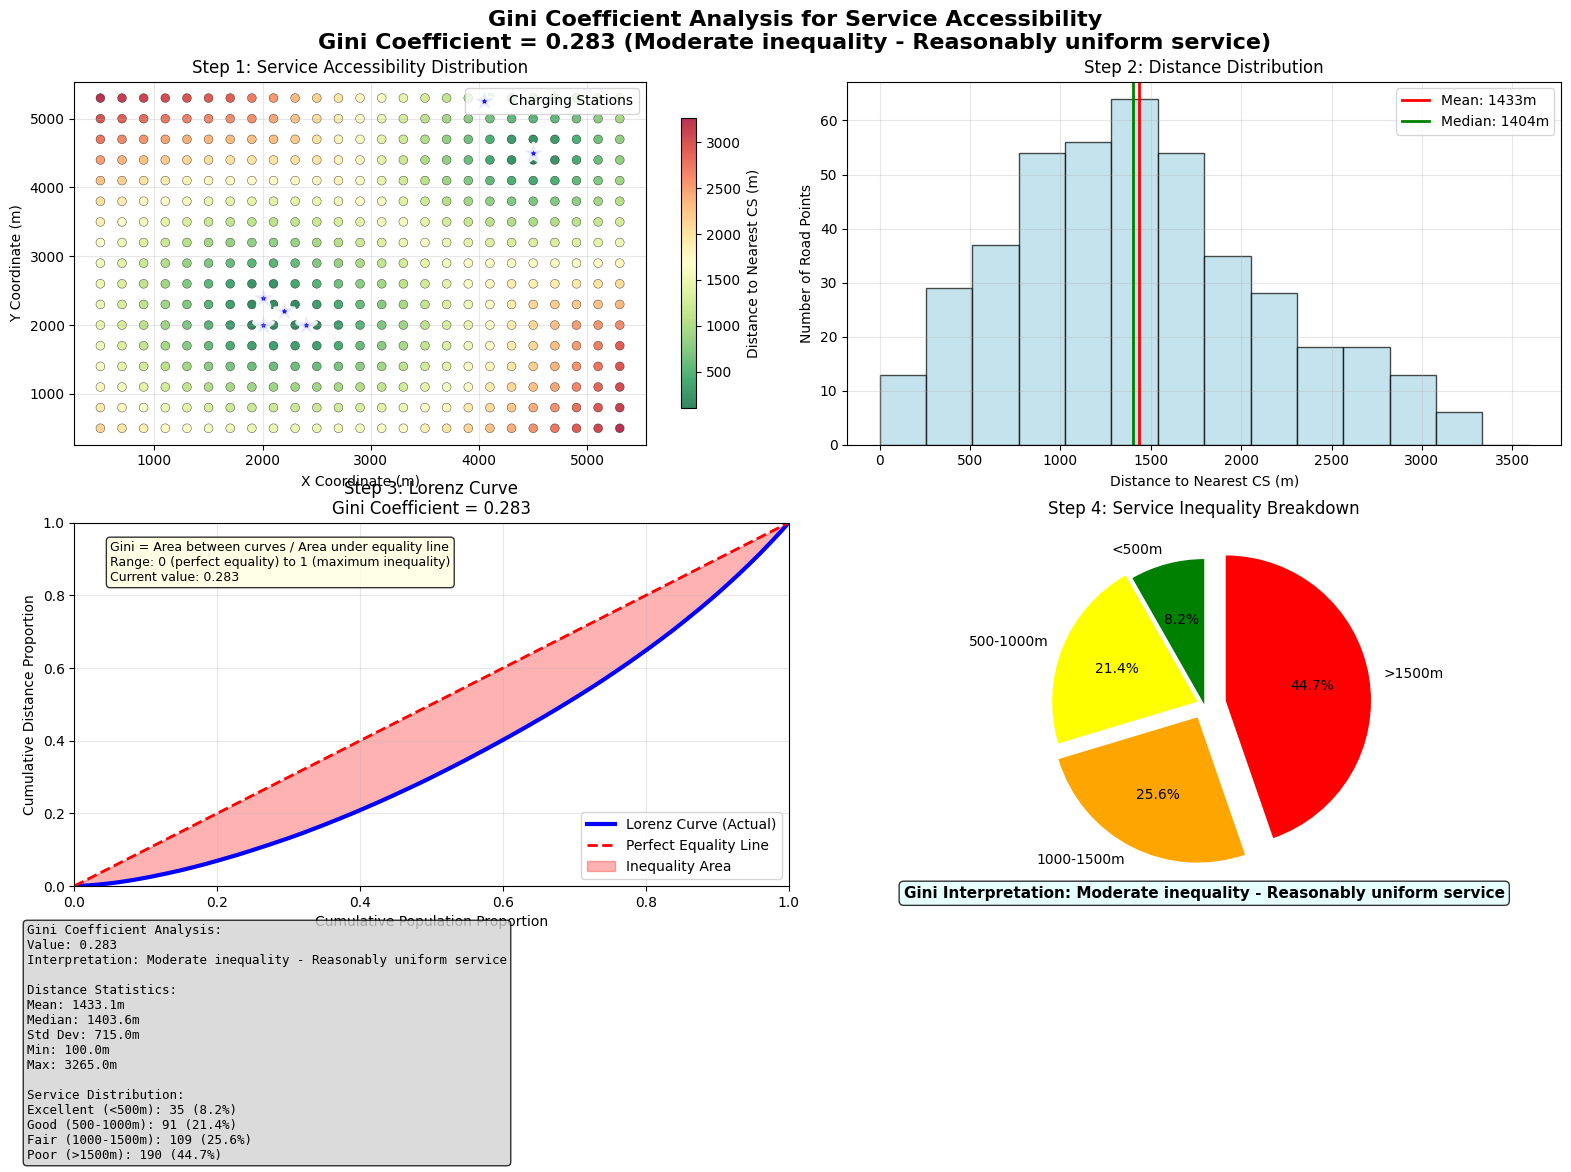

This chart was generated by the following Python code: (Note: this script raises an exception after producing the figure.)
#!/usr/bin/env python3
"""
演示 gini_coefficient (基尼系数) 的计算过程
衡量充电桩服务可达性的不平等程度
"""

import numpy as np
import matplotlib.pyplot as plt
from matplotlib.patches import Polygon

def calculate_gini_coefficient(values):
    """计算基尼系数"""
    try:
        if len(values) == 0:
            return 0.0
        
        # 排序
        sorted_values = np.sort(values)
        n = len(sorted_values)
        
        # 计算基尼系数
        cumsum = np.cumsum(sorted_values)
        return (n + 1 - 2 * np.sum(cumsum) / cumsum[-1]) / n if cumsum[-1] > 0 else 0.0
        
    except:
        return 0.0

def create_sample_road_network():
    """创建示例道路网络"""
    road_points = []
    
    # 创建网格状道路网络
    for y in range(500, 5500, 300):
        for x in range(500, 5500, 200):
            road_points.append((x, y))
    
    return np.array(road_points)

def calculate_gini_demo(cs_coords, road_coords, title="Gini Coefficient Analysis"):
    """演示基尼系数的计算过程"""
    
    # 设置字体
    plt.rcParams['font.family'] = ['DejaVu Sans']
    plt.rcParams['axes.unicode_minus'] = False
    
    # 创建图形
    fig, ((ax1, ax2), (ax3, ax4)) = plt.subplots(2, 2, figsize=(16, 12))
    
    # 计算每个道路点到最近充电桩的距离
    distances_to_cs = []
    for road_point in road_coords:
        dists = [np.linalg.norm(road_point - cs_coord) for cs_coord in cs_coords]
        distances_to_cs.append(min(dists))
    
    distances_to_cs = np.array(distances_to_cs)
    
    # 1. 原始分布可视化
    scatter = ax1.scatter(road_coords[:, 0], road_coords[:, 1], 
                         c=distances_to_cs, s=40, alpha=0.8, 
                         cmap='RdYlGn_r', edgecolors='black', linewidth=0.3)
    ax1.scatter(cs_coords[:, 0], cs_coords[:, 1], c='blue', s=200, alpha=0.9, 
                edgecolors='white', linewidth=3, marker='*', label='Charging Stations')
    
    # 添加颜色条
    cbar = plt.colorbar(scatter, ax=ax1, shrink=0.8)
    cbar.set_label('Distance to Nearest CS (m)')
    
    ax1.set_title('Step 1: Service Accessibility Distribution')
    ax1.set_xlabel('X Coordinate (m)')
    ax1.set_ylabel('Y Coordinate (m)')
    ax1.legend()
    ax1.grid(True, alpha=0.3)
    
    # 2. 距离分布直方图
    bins = np.linspace(0, np.max(distances_to_cs) * 1.1, 15)
    counts, bin_edges = np.histogram(distances_to_cs, bins=bins)
    
    ax2.hist(distances_to_cs, bins=bins, alpha=0.7, color='lightblue', 
             edgecolor='black', linewidth=1, density=False)
    
    # 添加统计线
    mean_dist = np.mean(distances_to_cs)
    median_dist = np.median(distances_to_cs)
    ax2.axvline(mean_dist, color='red', linestyle='-', linewidth=2, 
                label=f'Mean: {mean_dist:.0f}m')
    ax2.axvline(median_dist, color='green', linestyle='-', linewidth=2, 
                label=f'Median: {median_dist:.0f}m')
    
    ax2.set_title('Step 2: Distance Distribution')
    ax2.set_xlabel('Distance to Nearest CS (m)')
    ax2.set_ylabel('Number of Road Points')
    ax2.legend()
    ax2.grid(True, alpha=0.3)
    
    # 3. 洛伦兹曲线 (Lorenz Curve)
    sorted_distances = np.sort(distances_to_cs)
    n = len(sorted_distances)
    
    # 计算累积比例
    cumulative_population = np.arange(1, n + 1) / n
    cumulative_distances = np.cumsum(sorted_distances) / np.sum(sorted_distances)
    
    # 绘制洛伦兹曲线
    ax3.plot([0] + cumulative_population.tolist(), [0] + cumulative_distances.tolist(), 
             'b-', linewidth=3, label='Lorenz Curve (Actual)')
    
    # 绘制完全平等线
    ax3.plot([0, 1], [0, 1], 'r--', linewidth=2, label='Perfect Equality Line')
    
    # 填充不平等面积
    lorenz_x = [0] + cumulative_population.tolist()
    lorenz_y = [0] + cumulative_distances.tolist()
    equality_x = [0, 1]
    equality_y = [0, 1]
    
    # 创建不平等区域的多边形
    inequality_x = lorenz_x + [1, 0]
    inequality_y = lorenz_y + [1, 0]
    
    ax3.fill_between(cumulative_population, cumulative_distances, cumulative_population, 
                     alpha=0.3, color='red', label='Inequality Area')
    
    # 计算基尼系数
    gini = calculate_gini_coefficient(distances_to_cs)
    
    ax3.set_title(f'Step 3: Lorenz Curve\nGini Coefficient = {gini:.3f}')
    ax3.set_xlabel('Cumulative Population Proportion')
    ax3.set_ylabel('Cumulative Distance Proportion')
    ax3.legend()
    ax3.grid(True, alpha=0.3)
    ax3.set_xlim(0, 1)
    ax3.set_ylim(0, 1)
    
    # 添加基尼系数解释
    gini_text = f'Gini = Area between curves / Area under equality line\n'
    gini_text += f'Range: 0 (perfect equality) to 1 (maximum inequality)\n'
    gini_text += f'Current value: {gini:.3f}'
    ax3.text(0.05, 0.95, gini_text, transform=ax3.transAxes, 
             verticalalignment='top', bbox=dict(boxstyle='round', facecolor='lightyellow', alpha=0.8),
             fontsize=9)
    
    # 4. 基尼系数分解分析
    # 按距离区间分析不平等贡献
    distance_ranges = [(0, 500), (500, 1000), (1000, 1500), (1500, np.inf)]
    range_labels = ['<500m', '500-1000m', '1000-1500m', '>1500m']
    range_colors = ['green', 'yellow', 'orange', 'red']
    
    range_counts = []
    range_proportions = []
    
    for (min_dist, max_dist) in distance_ranges:
        if max_dist == np.inf:
            mask = distances_to_cs >= min_dist
        else:
            mask = (distances_to_cs >= min_dist) & (distances_to_cs < max_dist)
        
        count = np.sum(mask)
        proportion = count / len(distances_to_cs)
        range_counts.append(count)
        range_proportions.append(proportion)
    
    # 创建饼图显示不平等分布
    ax4.pie(range_proportions, labels=range_labels, colors=range_colors, 
            autopct='%1.1f%%', startangle=90, explode=[0, 0.05, 0.1, 0.15])
    ax4.set_title('Step 4: Service Inequality Breakdown')
    
    # 添加基尼系数解释
    interpretation = ""
    if gini < 0.2:
        interpretation = "Low inequality - Very uniform service"
    elif gini < 0.4:
        interpretation = "Moderate inequality - Reasonably uniform service"
    elif gini < 0.6:
        interpretation = "High inequality - Uneven service distribution"
    else:
        interpretation = "Very high inequality - Severe service gaps"
    
    ax4.text(0, -1.3, f'Gini Interpretation: {interpretation}', 
             ha='center', va='center', fontsize=11, weight='bold',
             bbox=dict(boxstyle='round', facecolor='lightcyan', alpha=0.8))
    
    # 添加详细统计信息
    stats_text = f'''Gini Coefficient Analysis:
Value: {gini:.3f}
Interpretation: {interpretation}

Distance Statistics:
Mean: {np.mean(distances_to_cs):.1f}m
Median: {np.median(distances_to_cs):.1f}m
Std Dev: {np.std(distances_to_cs):.1f}m
Min: {np.min(distances_to_cs):.1f}m
Max: {np.max(distances_to_cs):.1f}m

Service Distribution:
Excellent (<500m): {range_counts[0]} ({range_proportions[0]*100:.1f}%)
Good (500-1000m): {range_counts[1]} ({range_proportions[1]*100:.1f}%)
Fair (1000-1500m): {range_counts[2]} ({range_proportions[2]*100:.1f}%)
Poor (>1500m): {range_counts[3]} ({range_proportions[3]*100:.1f}%)'''
    
    # 在图外添加统计信息
    fig.text(0.02, 0.02, stats_text, fontsize=9, family='monospace',
             bbox=dict(boxstyle='round', facecolor='lightgray', alpha=0.8),
             verticalalignment='bottom')
    
    plt.suptitle(f'{title}\nGini Coefficient = {gini:.3f} ({interpretation})', 
                 fontsize=16, fontweight='bold')
    plt.tight_layout()
    plt.subplots_adjust(bottom=0.25)
    
    return gini, distances_to_cs

def demo_different_inequality_scenarios():
    """演示不同不平等程度的场景"""
    
    road_network = create_sample_road_network()
    
    # 场景1：低不平等（均匀分布）
    scenario1_cs = np.array([
        [1500, 1500], [3000, 1500], [4500, 1500],
        [1500, 3000], [3000, 3000], [4500, 3000],
        [1500, 4500], [3000, 4500], [4500, 4500]
    ])
    
    # 场景2：中等不平等（部分集中）
    scenario2_cs = np.array([
        [2000, 2000], [2500, 2000], [2000, 2500], [2500, 2500],
        [4000, 4000], [4500, 4000]
    ])
    
    # 场景3：高不平等（严重集中）
    scenario3_cs = np.array([
        [2800, 2800], [3000, 3000], [3200, 3200], [3000, 2800]
    ])
    
    scenarios = [
        (scenario1_cs, "Low Inequality (Uniform)"),
        (scenario2_cs, "Moderate Inequality (Mixed)"),
        (scenario3_cs, "High Inequality (Clustered)")
    ]
    
    fig, axes = plt.subplots(2, 3, figsize=(18, 12))
    
    results = []
    
    for i, (cs_coords, title) in enumerate(scenarios):
        # 上排：空间分布
        ax_space = axes[0, i]
        # 下排：洛伦兹曲线
        ax_lorenz = axes[1, i]
        
        # 计算距离和基尼系数
        distances = []
        for road_point in road_network:
            dists = [np.linalg.norm(road_point - cs_coord) for cs_coord in cs_coords]
            distances.append(min(dists))
        
        distances = np.array(distances)
        gini = calculate_gini_coefficient(distances)
        
        # 绘制空间分布
        scatter = ax_space.scatter(road_network[:, 0], road_network[:, 1], 
                                 c=distances, s=25, alpha=0.7, 
                                 cmap='RdYlGn_r', edgecolors='gray', linewidth=0.2)
        ax_space.scatter(cs_coords[:, 0], cs_coords[:, 1], c='blue', s=100, alpha=0.9, 
                        edgecolors='white', linewidth=2, marker='*')
        
        ax_space.set_title(f'{title}\nGini = {gini:.3f}')
        ax_space.set_xlabel('X (m)')
        ax_space.set_ylabel('Y (m)' if i == 0 else '')
        ax_space.grid(True, alpha=0.3)
        
        # 添加颜色条
        cbar = plt.colorbar(scatter, ax=ax_space, shrink=0.8)
        if i == 2:  # 只在最右边添加标签
            cbar.set_label('Distance (m)')
        
        # 绘制洛伦兹曲线
        sorted_distances = np.sort(distances)
        n = len(sorted_distances)
        cumulative_population = np.arange(1, n + 1) / n
        cumulative_distances = np.cumsum(sorted_distances) / np.sum(sorted_distances)
        
        ax_lorenz.plot([0] + cumulative_population.tolist(), 
                      [0] + cumulative_distances.tolist(), 
                      'b-', linewidth=2, label='Lorenz Curve')
        ax_lorenz.plot([0, 1], [0, 1], 'r--', linewidth=2, label='Equality Line')
        
        # 填充不平等区域
        ax_lorenz.fill_between(cumulative_population, cumulative_distances, 
                              cumulative_population, alpha=0.3, color='red')
        
        ax_lorenz.set_title(f'Lorenz Curve (Gini = {gini:.3f})')
        ax_lorenz.set_xlabel('Cumulative Population')
        ax_lorenz.set_ylabel('Cumulative Distance' if i == 0 else '')
        ax_lorenz.grid(True, alpha=0.3)
        ax_lorenz.set_xlim(0, 1)
        ax_lorenz.set_ylim(0, 1)
        
        if i == 0:
            ax_lorenz.legend()
        
        results.append((title, gini, len(cs_coords)))
    
    plt.suptitle('Gini Coefficient Comparison for Different Service Inequality Levels', 
                 fontsize=16, fontweight='bold')
    plt.tight_layout()
    plt.savefig('/home/<user>/project/MSC/Msc_Project/gini_scenarios.png', 
                dpi=300, bbox_inches='tight')
    plt.show()
    
    print(f"\n📊 基尼系数比较:")
    for title, gini, cs_count in results:
        interpretation = ""
        if gini < 0.2:
            interpretation = "低不平等"
        elif gini < 0.4:
            interpretation = "中等不平等"
        elif gini < 0.6:
            interpretation = "高不平等"
        else:
            interpretation = "极高不平等"
        
        print(f"   {title}:")
        print(f"     基尼系数: {gini:.3f} ({interpretation})")
        print(f"     充电桩数: {cs_count}个")
        print()

if __name__ == "__main__":
    print("🎯 演示基尼系数 (gini_coefficient) 的计算过程")
    print("📚 衡量充电桩服务可达性的不平等程度\n")
    
    # 创建示例数据
    road_network = create_sample_road_network()
    
    # 示例充电桩布局（故意创造不平等）
    example_cs = np.array([
        [2000, 2000], [2200, 2200], [2400, 2000], [2000, 2400],  # 密集区域
        [4500, 4500]  # 孤立点
    ])
    
    print(f"📊 演示数据:")
    print(f"   道路采样点: {len(road_network)} 个")
    print(f"   充电桩数量: {len(example_cs)} 个")
    
    # 详细演示计算过程
    print(f"\n📊 详细计算过程演示...")
    plt.figure(figsize=(16, 12))
    
    gini, distances = calculate_gini_demo(
        example_cs, 
        road_network,
        title="Gini Coefficient Analysis for Service Accessibility"
    )
    
    plt.savefig('/home/<user>/project/MSC/Msc_Project/gini_demo.png', 
                dpi=300, bbox_inches='tight')
    plt.show()
    
    print(f"\n🎯 计算结果:")
    print(f"   gini_coefficient = {gini:.3f}")
    print(f"   平均距离 = {np.mean(distances):.1f} 米")
    print(f"   距离标准差 = {np.std(distances):.1f} 米")
    print(f"   最大距离 = {np.max(distances):.1f} 米")
    
    # 演示不同场景
    print(f"\n🔄 不同不平等程度的场景...")
    demo_different_inequality_scenarios()
    
    print(f"\n📚 基尼系数的计算原理:")
    print(f"   1. 将所有道路点按距离从小到大排序")
    print(f"   2. 计算累积人口比例和累积距离比例")
    print(f"   3. 绘制洛伦兹曲线（实际分布）")
    print(f"   4. 计算洛伦兹曲线与完全平等线之间的面积")
    print(f"   5. 基尼系数 = 不平等面积 / 完全平等线下的总面积")
    
    print(f"\n🎯 基尼系数的含义:")
    print(f"   • 0.0 = 完全平等（所有道路点到充电桩距离相同）")
    print(f"   • 0.0-0.2 = 低不平等（服务分布很均匀）")
    print(f"   • 0.2-0.4 = 中等不平等（服务分布较均匀）")
    print(f"   • 0.4-0.6 = 高不平等（服务分布不均）")
    print(f"   • 0.6-1.0 = 极高不平等（服务严重不均）")
    print(f"   • 1.0 = 完全不平等（理论极值）")
    
    print(f"\n💡 在充电桩规划中的应用:")
    print(f"   - 评估服务公平性和均等化程度")
    print(f"   - 识别服务分配的不公平现象")
    print(f"   - 指导充电桩布局以改善服务均等性")
    print(f"   - 平衡效率与公平的权衡")
